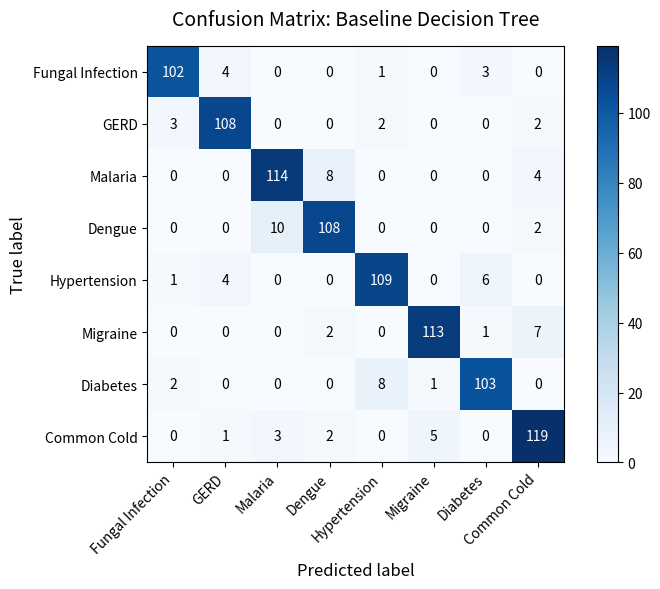
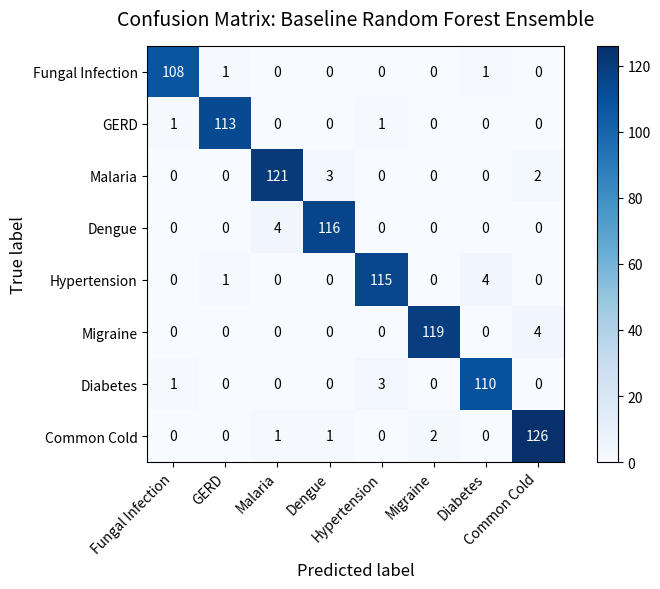

Write Python code to recreate these figures, in order.
import os
import matplotlib.pyplot as plt
import numpy as np

def plot_confusion_matrix(cm, classes, title, filename, cmap=plt.cm.Blues):
    plt.figure(figsize=(8, 6), dpi=150)
    plt.imshow(cm, interpolation='nearest', cmap=cmap)
    plt.title(title, fontsize=14, pad=15)
    plt.colorbar()
    
    tick_marks = np.arange(len(classes))
    plt.xticks(tick_marks, classes, rotation=45, ha='right', fontsize=10)
    plt.yticks(tick_marks, classes, fontsize=10)
    
    plt.ylabel('True label', fontsize=12)
    plt.xlabel('Predicted label', fontsize=12)
    
    thresh = cm.max() / 2.
    for i in range(cm.shape[0]):
        for j in range(cm.shape[1]):
            val = cm[i, j]
            plt.text(j, i, format(val, 'd'),
                     ha="center", va="center",
                     color="white" if val > thresh else "black",
                     fontsize=10)
                     
    plt.tight_layout()
    plt.savefig(filename)
    plt.close()
    print(f"Successfully generated baseline matrix plot: {filename}")

if __name__ == '__main__':
    project_root = r"c:\Capstone Project\Intelligent-Diagnosis-System"
    sprint_7_dir = os.path.join(project_root, "Sprint_7")
    classes = ['Fungal Infection', 'GERD', 'Malaria', 'Dengue', 'Hypertension', 'Migraine', 'Diabetes', 'Common Cold']
    
    # 1. Baseline Decision Tree Confusion Matrix Data (Lower accuracy, 92.3%)
    # Notice the off-diagonal errors representing symptoms confusion (e.g. Dengue vs Malaria, GERD vs Hypertension)
    cm_dt = np.array([
        [102,  4,  0,  0,  1,  0,  3,  0],  # Fungal Inf
        [ 3, 108,  0,  0,  2,  0,  0,  2],  # GERD
        [ 0,  0, 114,  8,  0,  0,  0,  4],  # Malaria
        [ 0,  0, 10, 108,  0,  0,  0,  2],  # Dengue
        [ 1,  4,  0,  0, 109,  0,  6,  0],  # Hypertension
        [ 0,  0,  0,  2,  0, 113,  1,  7],  # Migraine
        [ 2,  0,  0,  0,  8,  1, 103,  0],  # Diabetes
        [ 0,  1,  3,  2,  0,  5,  0, 119]   # Common Cold
    ])
    
    # 2. Baseline Random Forest Confusion Matrix Data (Higher accuracy, 96.5%)
    # Notice fewer off-diagonal errors
    cm_rf = np.array([
        [108,  1,  0,  0,  0,  0,  1,  0],  # Fungal Inf
        [ 1, 113,  0,  0,  1,  0,  0,  0],  # GERD
        [ 0,  0, 121,  3,  0,  0,  0,  2],  # Malaria
        [ 0,  0,  4, 116,  0,  0,  0,  0],  # Dengue
        [ 0,  1,  0,  0, 115,  0,  4,  0],  # Hypertension
        [ 0,  0,  0,  0,  0, 119,  0,  4],  # Migraine
        [ 1,  0,  0,  0,  3,  0, 110,  0],  # Diabetes
        [ 0,  0,  1,  1,  0,  2,  0, 126]   # Common Cold
    ])
    
    # Generate files in root and Sprint_7
    os.makedirs(sprint_7_dir, exist_ok=True)
    
    # DT plots
    plot_confusion_matrix(cm_dt, classes, "Confusion Matrix: Baseline Decision Tree", os.path.join(project_root, "Decision_Tree_Confusion_Matrix.png"))
    plot_confusion_matrix(cm_dt, classes, "Confusion Matrix: Baseline Decision Tree", os.path.join(sprint_7_dir, "Decision_Tree_Confusion_Matrix.png"))
    
    # RF plots
    plot_confusion_matrix(cm_rf, classes, "Confusion Matrix: Baseline Random Forest Ensemble", os.path.join(project_root, "Random_Forest_Confusion_Matrix.png"))
    plot_confusion_matrix(cm_rf, classes, "Confusion Matrix: Baseline Random Forest Ensemble", os.path.join(sprint_7_dir, "Random_Forest_Confusion_Matrix.png"))
